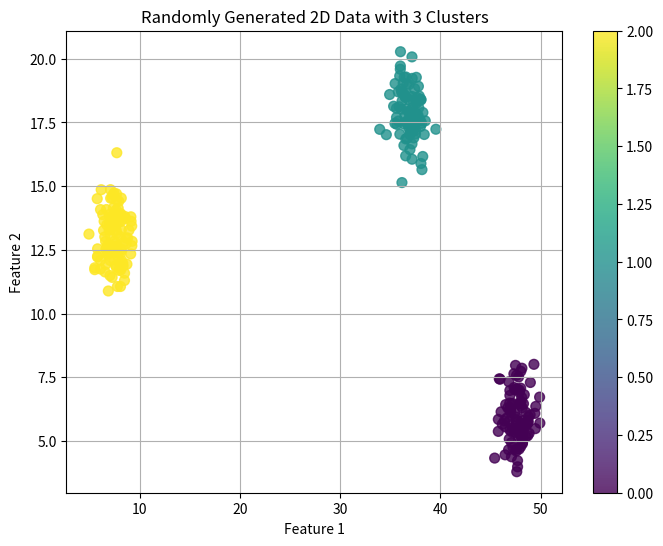
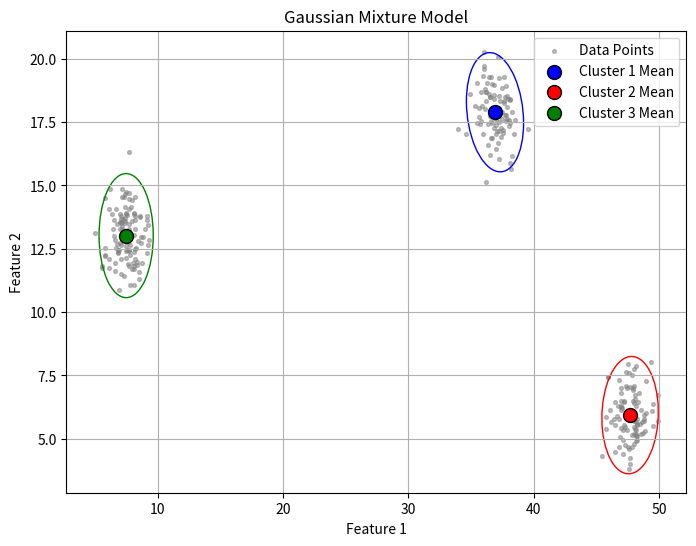

Write the Python code that produced these figures, in order.
import numpy as np
import matplotlib.pyplot as plt

"""
Manual GMM implementation on randomly generated points in clusters
GMM being a more "soft" clustering method which is assigning distribution to each of the point
of it belonging to a certain cluster.
    -- EM (Expectation Maximization) Algorithm is implemented
    -- after first initializing the categorical distribution, prior normal for each cluster with 0 initial mean and identity matrix as covariance
        we iterate through E and M steps and eventually converge to the true clusters
    -- several k values are checked for clusters

    
"""



# Number of samples
n_samples = 300

# Randomly generate centroids for three clusters
centroids = np.random.rand(3, 2) * 50  # Adjust the range if needed

# Generate random data around these centroids
X = np.zeros((n_samples, 2))
y = np.zeros(n_samples, dtype=int)
for i in range(n_samples):
    # Randomly choose a centroid
    centroid_idx = np.random.randint(3)
    centroid = centroids[centroid_idx]
    
    # Generate data point around the chosen centroid
    X[i] = centroid + np.random.randn(2)  # Add random noise
    y[i] = centroid_idx

# Plot the generated data
plt.figure(figsize=(8, 6))
plt.scatter(X[:, 0], X[:, 1], c=y, cmap='viridis', s=50, alpha=0.8)
plt.title('Randomly Generated 2D Data with 3 Clusters')
plt.xlabel('Feature 1')
plt.ylabel('Feature 2')
plt.colorbar()
plt.grid(True)
plt.show()
print(X.shape)


#GMM - Expectation Maximization algorithm
import random
from scipy.stats import multivariate_normal
def gmm(X,k, num_iteration = 20):
    
    #parameter initialization
    pi_init = np.ones(k)/k
    random_indices = np.random.choice(n_samples, size=k, replace=False)
    means_init = X[random_indices]
    cov_init = [np.eye(X.shape[1]) for _ in range(k)] 
    print()
    
    gamma = np.zeros((X.shape[0], k))
    for _ in range(num_iteration):
        #Expctation - Gamma step
        for i in range(X.shape[0]):
            
            for j in range(k):
                
                mvn = multivariate_normal(mean = means_init[j], cov=cov_init[j])
                
                list_of_all = [pi_init[j]*multivariate_normal(means_init[j], cov_init[j]).pdf(X[i]) for j in range(k)]
                sum_all = sum(list_of_all)
             
                gamma[i][j] = pi_init[j]*mvn.pdf(X[i])/sum_all
                
        #print("done")
        #Maximization - parameter update step
        for j in range(k):
            Nj = sum([gamma[i][j] for i in range(X.shape[0])])
            means_init[j] = sum([gamma[i][j]*X[i] for i in range(X.shape[0])])/Nj
            cov_init[j] = sum([gamma[i][j]*np.outer((X[i] - means_init[j]),(X[i] - means_init[j])) for i in range(X.shape[0])])/Nj
            pi_init[j] = Nj/X.shape[0]
          
    return (pi_init, means_init, cov_init)           
values = gmm(X,3)
print("pi_init: ", values[0])
print("means_init: ", values[1])
print("cov_init: ", values[2])
from matplotlib.patches import Ellipse
def plot_gmm(X, means, covariances, colors):
    plt.figure(figsize=(8, 6))
    plt.scatter(X[:, 0], X[:, 1], c='gray', s=30, marker='.', alpha=0.5, label='Data Points')

    for i, (mean, cov, color) in enumerate(zip(means, covariances, colors)):
        eigenvalues, eigenvectors = np.linalg.eigh(cov)
        angle = np.arctan2(eigenvectors[1, 0], eigenvectors[0, 0])
        width, height = 2 * np.sqrt(5.991 * eigenvalues)  # 95% confidence interval
        ellipse = Ellipse(mean, width, height, angle=np.degrees(angle), edgecolor=color, facecolor='none')
        plt.gca().add_patch(ellipse)
        plt.scatter(mean[0], mean[1], c=color, s=100, marker='o', edgecolors='k', label=f'Cluster {i+1} Mean')

    plt.xlabel('Feature 1')
    plt.ylabel('Feature 2')
    plt.title('Gaussian Mixture Model')
    plt.legend()
    plt.grid(True)
    plt.show()
    
plot_gmm(X,values[1], values[2], colors = ['blue', 'red', 'green'])

import numpy as np
import matplotlib.pyplot as plt
from matplotlib.patches import Ellipse
from scipy.stats import multivariate_normal
"""
def plot_gmm_with_probabilities(X, means, covariances, categories, colors, markers):
    plt.figure(figsize=(8, 6))
    for category, color, marker in zip(categories, colors, markers):
        indices = np.where(X[:, 1] == category)
        plt.scatter(X[indices, 0], X[indices, 1], c=color, s=30, marker=marker, alpha=0.5, label=f'Category {category}')

    for i, (mean, cov, color) in enumerate(zip(means, covariances, colors)):
        eigenvalues, eigenvectors = np.linalg.eigh(cov)
        angle = np.arctan2(eigenvectors[1, 0], eigenvectors[0, 0])
        width, height = 2 * np.sqrt(5.991 * eigenvalues)  # 95% confidence interval
        ellipse = Ellipse(mean[:2], width, height, angle=np.degrees(angle), edgecolor=color, facecolor='none')
        plt.gca().add_patch(ellipse)
        plt.scatter(mean[0], mean[1], c=color, s=100, marker='o', edgecolors='k', label=f'Cluster {i+1} Mean')

        # Compute probabilities for each data point
        mvn = multivariate_normal(mean[:2], cov)
        probabilities = mvn.pdf(X[:, :2])
        plt.scatter(X[:, 0], X[:, 1], c=probabilities, cmap='coolwarm', marker='.', alpha=0.5)

    plt.xlabel('Feature 1')
    plt.ylabel('Feature 2')
    plt.title('Gaussian Mixture Model with Probabilities')
    plt.legend()
    plt.grid(True)
    plt.colorbar(label='Cluster Probability')
    plt.show()

# Example usage
# (Same data and parameters as before)
plot_gmm_with_probabilities(X, values[1], values[2],  categories = [1,2,3], colors = ['blue', 'red', 'green'], markers = ['o', 'o', 'o'])
"""